Labelled photos from "dataset", an image-classification folder in EnzoCorainiBarbieri/Trabalho_IA_EPI. The possible labels are: capacete, colete de segurança, luvas de proteção, sem epi, óculos de proteção.

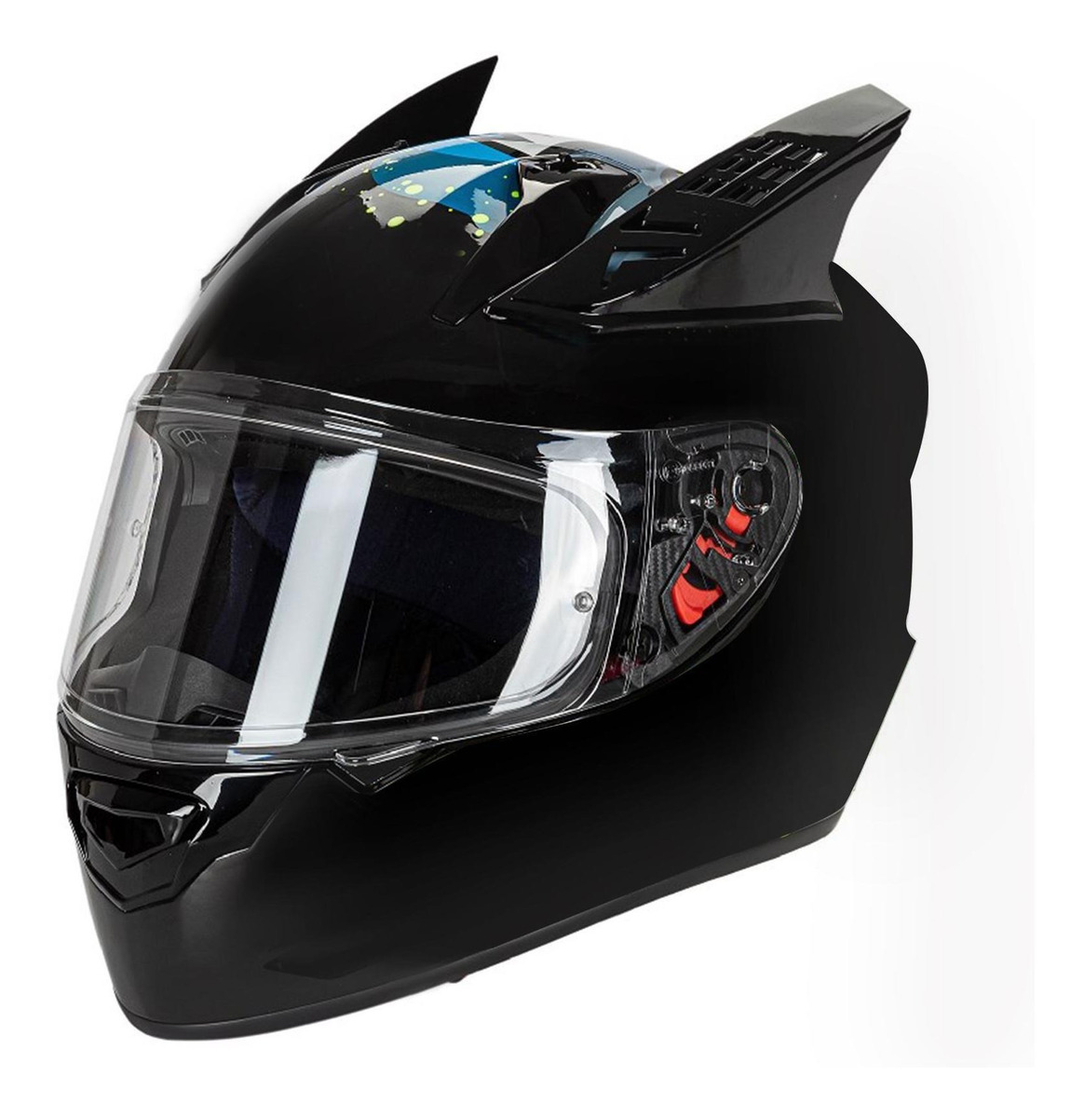
Label: capacete

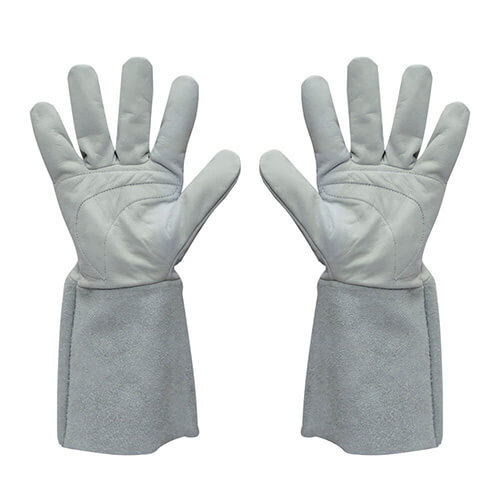
Label: luvas de proteção

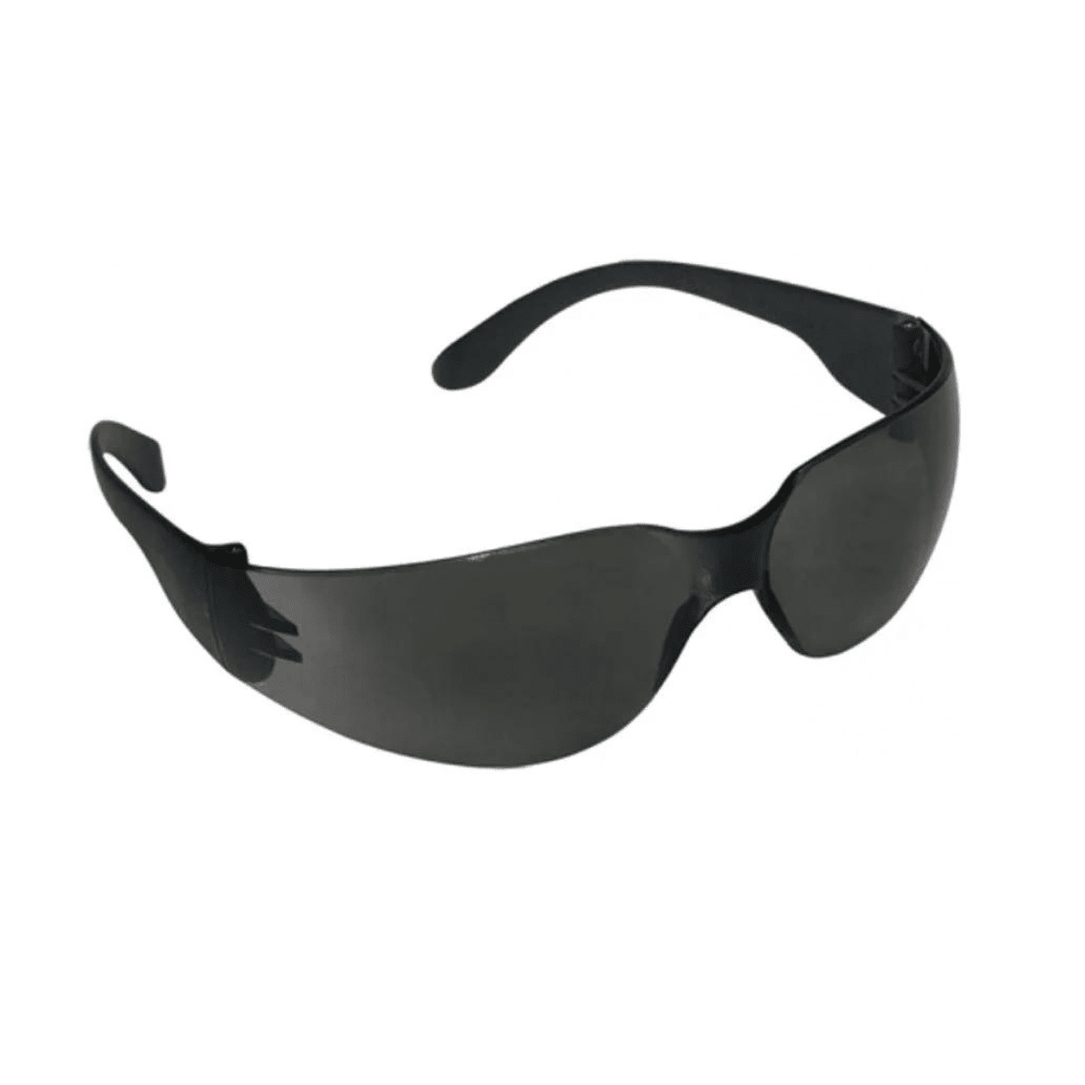
Label: óculos de proteção

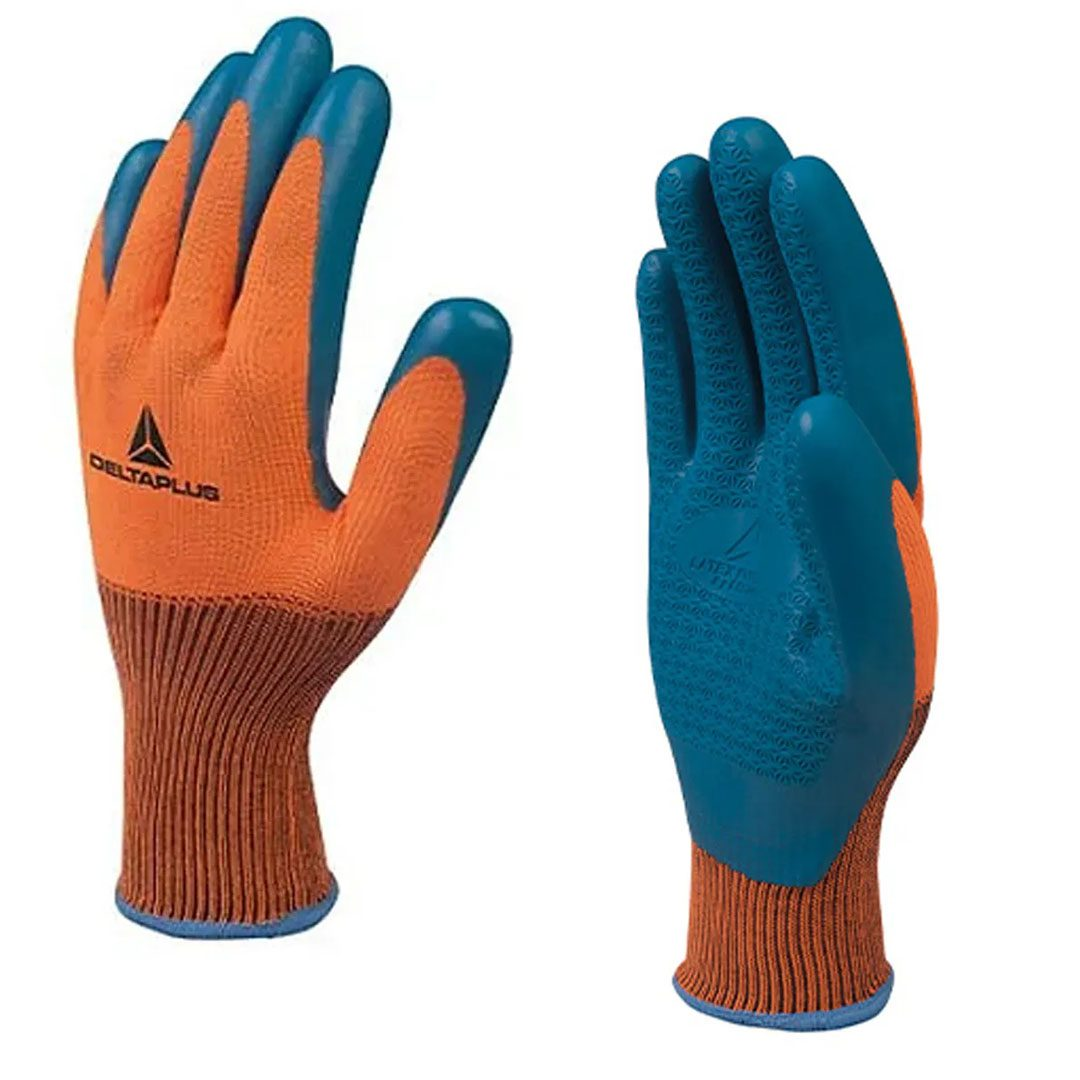
Label: luvas de proteção

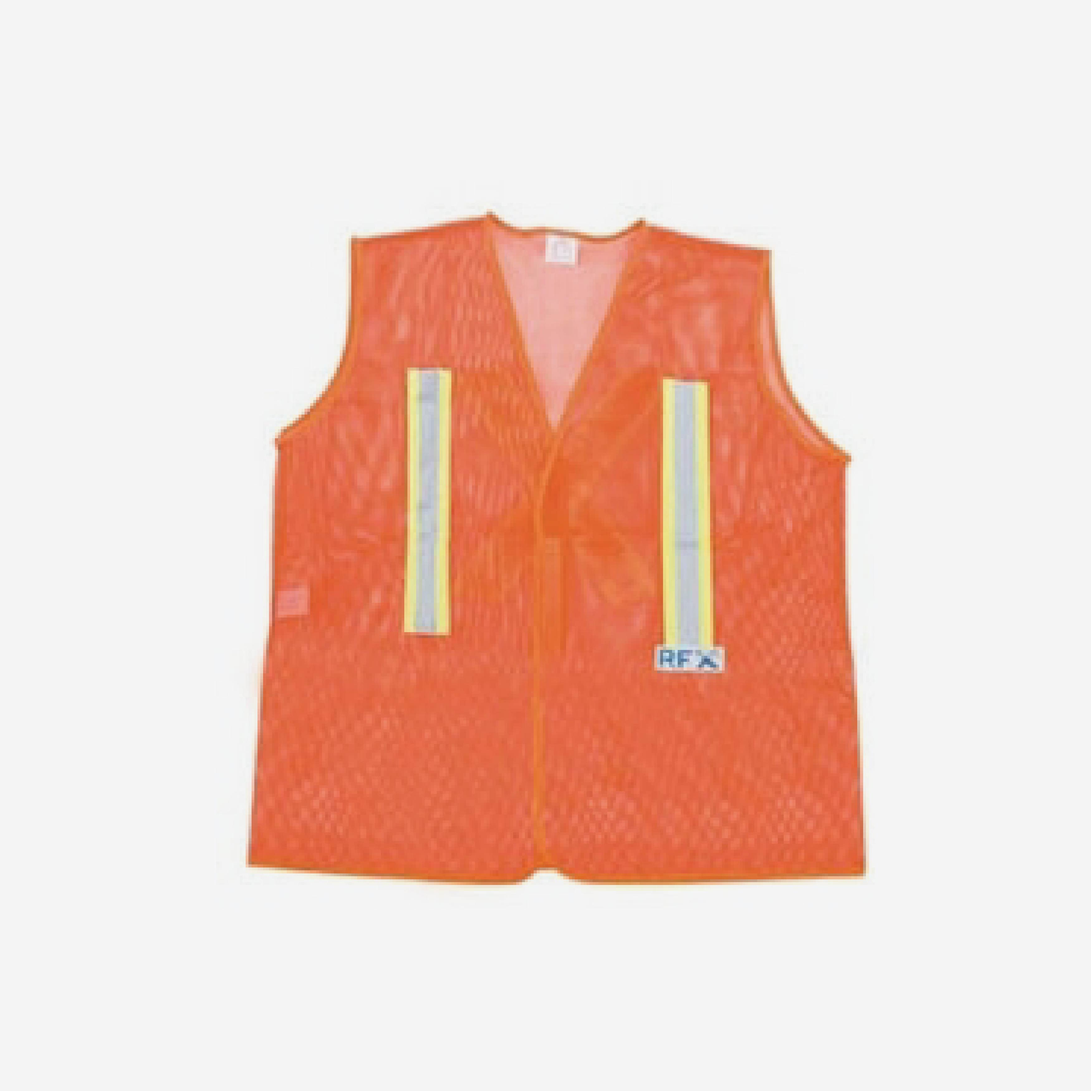
Label: colete de segurança

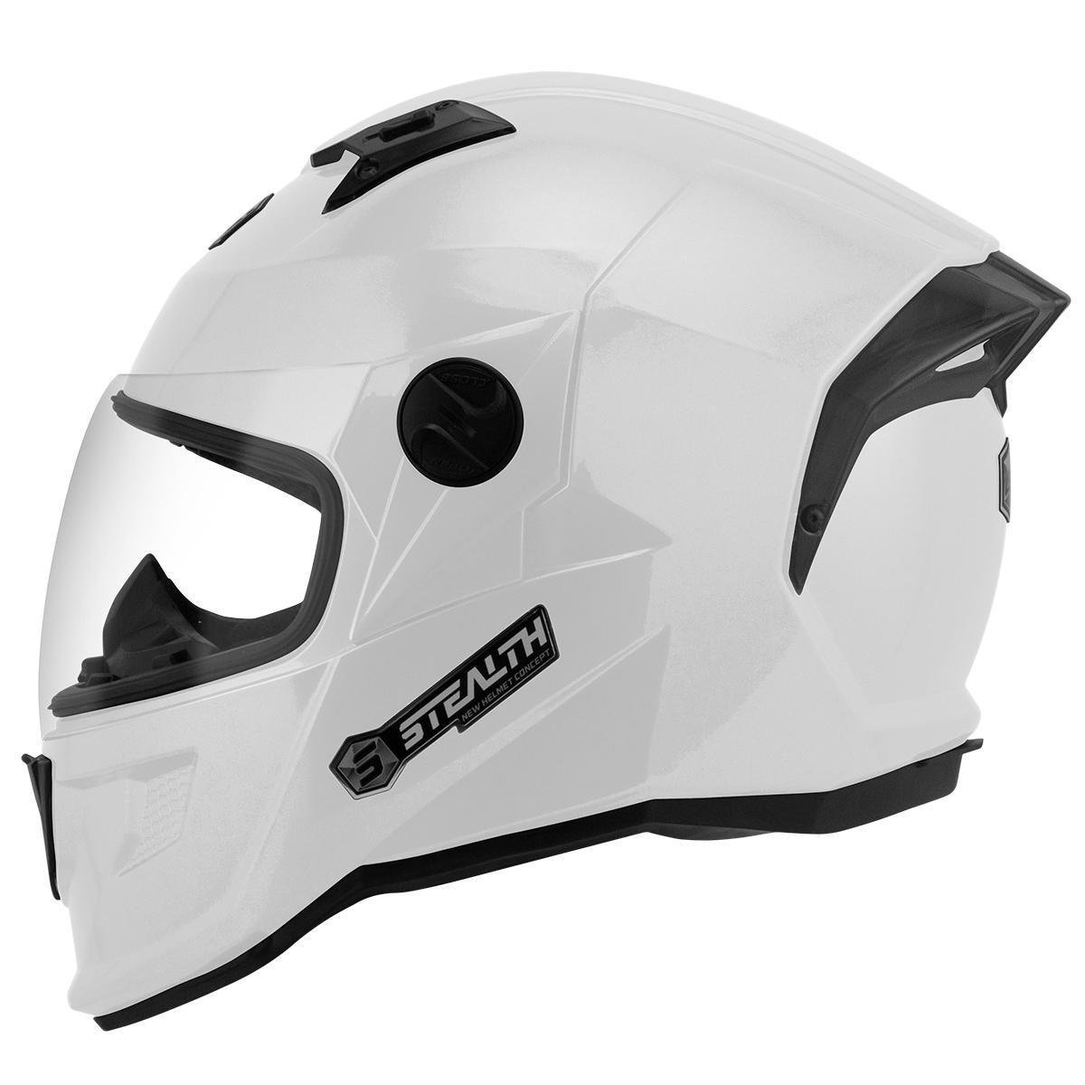
Label: capacete
